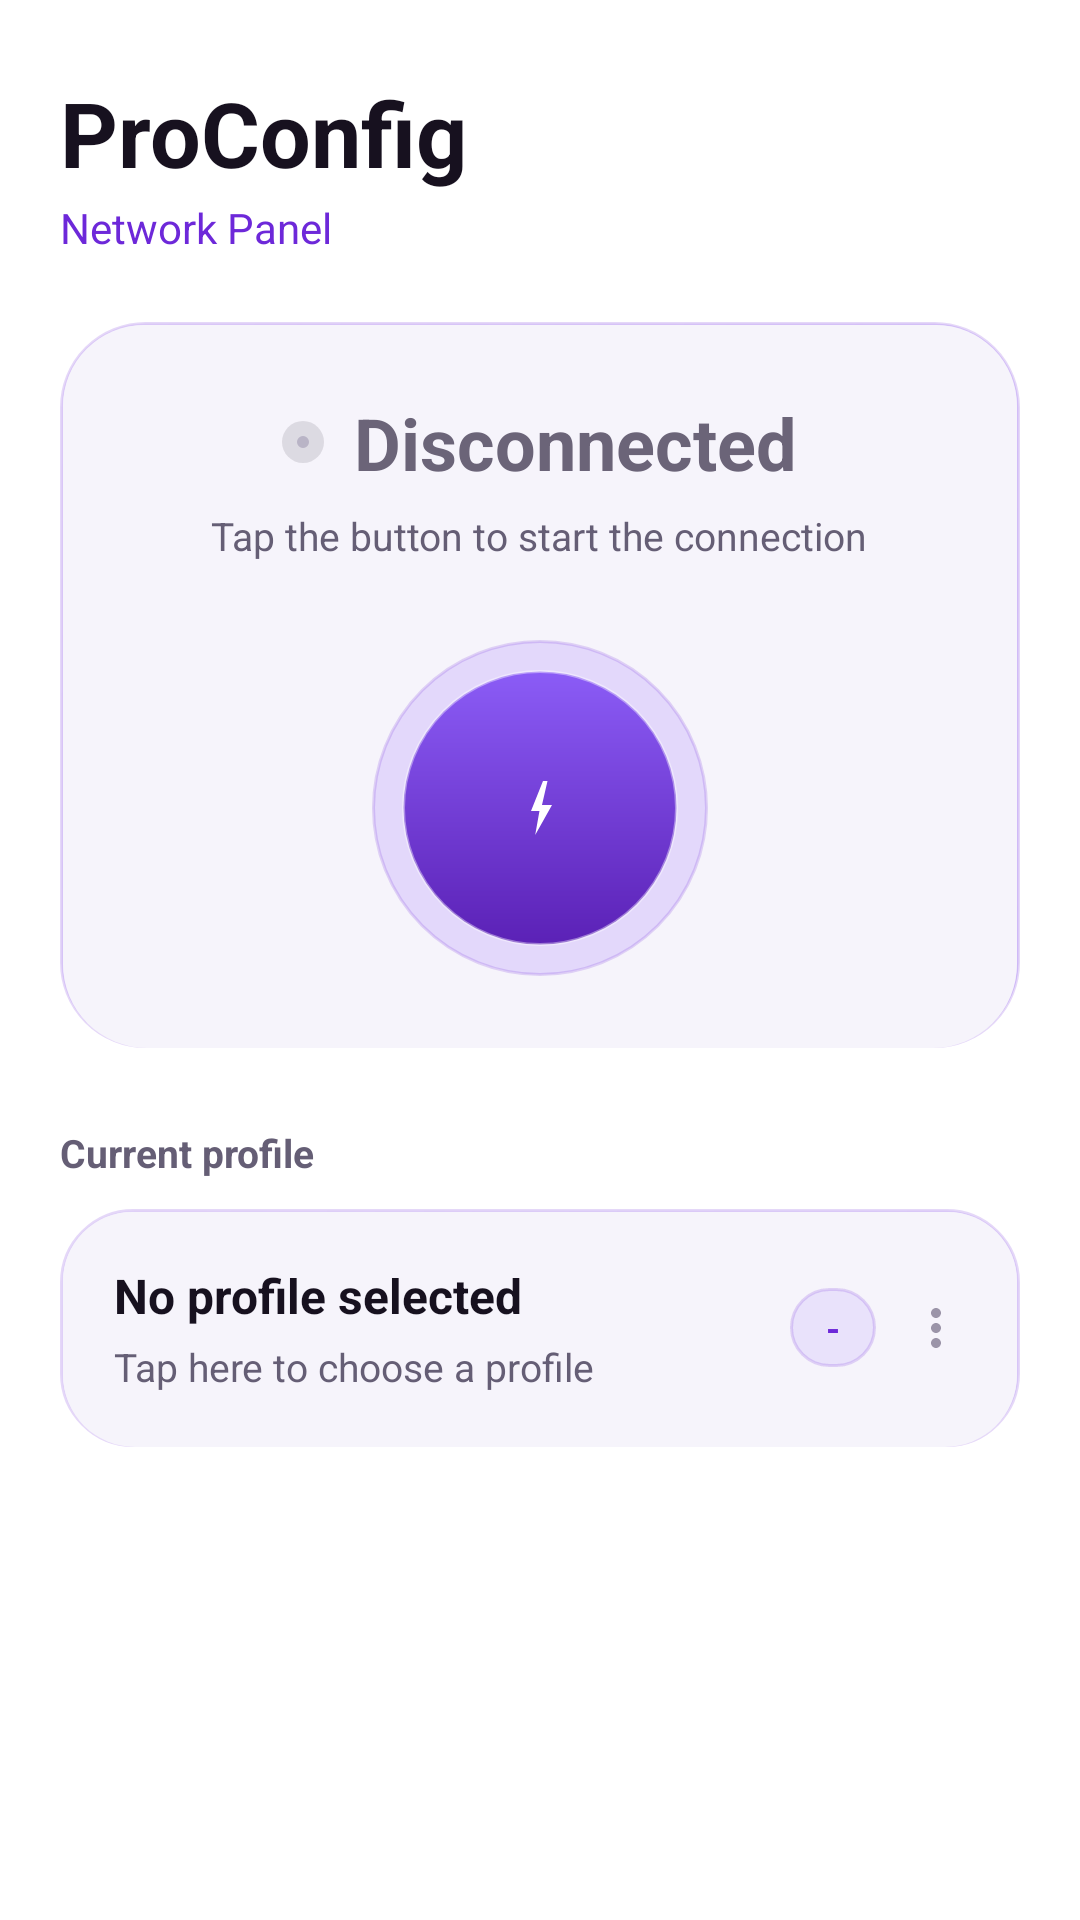

Reconstruct the res/layout file that produces this screen, plus the resources it refers to.
<!-- AndroidManifest.xml: application theme Theme.ProConfig -->
<!-- res/layout/fragment_home.xml -->
<?xml version="1.0" encoding="utf-8"?>
<androidx.core.widget.NestedScrollView
    xmlns:android="http://schemas.android.com/apk/res/android"
    xmlns:app="http://schemas.android.com/apk/res-auto"
    android:layout_width="match_parent"
    android:layout_height="match_parent"
    android:fillViewport="true"
    android:scrollbars="none">

    <LinearLayout
        android:layout_width="match_parent"
        android:layout_height="wrap_content"
        android:orientation="vertical"
        android:paddingStart="20dp"
        android:paddingEnd="20dp"
        android:paddingTop="24dp"
        android:paddingBottom="24dp">

        
        <LinearLayout
            android:layout_width="match_parent"
            android:layout_height="wrap_content"
            android:orientation="vertical">

            <TextView
                android:layout_width="wrap_content"
                android:layout_height="wrap_content"
                android:text="@string/app_name"
                android:textColor="@color/text_primary"
                android:textSize="30sp"
                android:textStyle="bold" />

            <TextView
                android:layout_width="wrap_content"
                android:layout_height="wrap_content"
                android:text="@string/panel_subtitle"
                android:textColor="@color/primary"
                android:textSize="14sp"
                android:layout_marginTop="2dp" />
        </LinearLayout>

        
        <LinearLayout
            android:id="@+id/cardHero"
            android:layout_width="match_parent"
            android:layout_height="wrap_content"
            android:layout_marginTop="22dp"
            android:background="@drawable/bg_glass_hero"
            android:orientation="vertical"
            android:padding="24dp"
            android:gravity="center_horizontal">

            <LinearLayout
                android:layout_width="wrap_content"
                android:layout_height="wrap_content"
                android:orientation="horizontal"
                android:gravity="center_vertical">

                <View
                    android:id="@+id/dotStatus"
                    android:layout_width="14dp"
                    android:layout_height="14dp"
                    android:background="@drawable/dot_disconnected" />

                <TextView
                    android:id="@+id/tvStatus"
                    android:layout_width="wrap_content"
                    android:layout_height="wrap_content"
                    android:layout_marginStart="10dp"
                    android:text="@string/state_disconnected"
                    android:textColor="@color/status_disconnected"
                    android:textSize="24sp"
                    android:textStyle="bold" />
            </LinearLayout>

            <TextView
                android:id="@+id/tvStatusHint"
                android:layout_width="wrap_content"
                android:layout_height="wrap_content"
                android:layout_marginTop="6dp"
                android:gravity="center"
                android:text="@string/home_disconnected_hint"
                android:textColor="@color/text_secondary"
                android:textSize="13sp" />

            
            <ImageButton
                android:id="@+id/btnConnect"
                android:layout_width="112dp"
                android:layout_height="112dp"
                android:layout_marginTop="26dp"
                android:background="@drawable/bg_connect_button"
                android:contentDescription="@string/state_disconnected"
                android:src="@drawable/ic_power"
                android:scaleType="center" />

            <TextView
                android:id="@+id/tvDuration"
                android:layout_width="wrap_content"
                android:layout_height="wrap_content"
                android:layout_marginTop="14dp"
                android:text="00:00:00"
                android:textColor="@color/text_hint"
                android:textSize="15sp"
                android:fontFamily="monospace"
                android:visibility="gone" />

            
            <LinearLayout
                android:id="@+id/trafficGroup"
                android:layout_width="match_parent"
                android:layout_height="wrap_content"
                android:layout_marginTop="20dp"
                android:orientation="horizontal"
                android:visibility="gone">

                <LinearLayout
                    android:layout_width="0dp"
                    android:layout_weight="1"
                    android:layout_height="wrap_content"
                    android:orientation="vertical"
                    android:gravity="center">

                    <ImageView
                        android:layout_width="18dp"
                        android:layout_height="18dp"
                        android:src="@drawable/ic_arrow_down"
                        app:tint="@color/primary"
                        android:contentDescription="@string/download_speed" />

                    <TextView
                        android:id="@+id/tvSpeedDown"
                        android:layout_width="wrap_content"
                        android:layout_height="wrap_content"
                        android:layout_marginTop="4dp"
                        android:text="0 KB/s"
                        android:textColor="@color/text_primary"
                        android:textSize="17sp"
                        android:textStyle="bold" />

                    <TextView
                        android:layout_width="wrap_content"
                        android:layout_height="wrap_content"
                        android:layout_marginTop="2dp"
                        android:text="@string/download_speed"
                        android:textColor="@color/text_hint"
                        android:textSize="12sp" />

                    <TextView
                        android:id="@+id/tvTotalDown"
                        android:layout_width="wrap_content"
                        android:layout_height="wrap_content"
                        android:layout_marginTop="6dp"
                        android:text="0 KB"
                        android:textColor="@color/text_hint"
                        android:textSize="12sp" />
                </LinearLayout>

                <View
                    android:layout_width="1dp"
                    android:layout_height="match_parent"
                    android:layout_marginTop="4dp"
                    android:layout_marginBottom="4dp"
                    android:background="@color/glass_stroke" />

                <LinearLayout
                    android:layout_width="0dp"
                    android:layout_weight="1"
                    android:layout_height="wrap_content"
                    android:orientation="vertical"
                    android:gravity="center">

                    <ImageView
                        android:layout_width="18dp"
                        android:layout_height="18dp"
                        android:src="@drawable/ic_arrow_up"
                        app:tint="@color/primary"
                        android:contentDescription="@string/upload_speed" />

                    <TextView
                        android:id="@+id/tvSpeedUp"
                        android:layout_width="wrap_content"
                        android:layout_height="wrap_content"
                        android:layout_marginTop="4dp"
                        android:text="0 KB/s"
                        android:textColor="@color/text_primary"
                        android:textSize="17sp"
                        android:textStyle="bold" />

                    <TextView
                        android:layout_width="wrap_content"
                        android:layout_height="wrap_content"
                        android:layout_marginTop="2dp"
                        android:text="@string/upload_speed"
                        android:textColor="@color/text_hint"
                        android:textSize="12sp" />

                    <TextView
                        android:id="@+id/tvTotalUp"
                        android:layout_width="wrap_content"
                        android:layout_height="wrap_content"
                        android:layout_marginTop="6dp"
                        android:text="0 KB"
                        android:textColor="@color/text_hint"
                        android:textSize="12sp" />
                </LinearLayout>
            </LinearLayout>
        </LinearLayout>

        
        <TextView
            android:layout_width="wrap_content"
            android:layout_height="wrap_content"
            android:layout_marginTop="26dp"
            android:layout_marginBottom="10dp"
            android:text="@string/current_profile"
            android:textColor="@color/text_secondary"
            android:textSize="13sp"
            android:textStyle="bold" />

        <LinearLayout
            android:id="@+id/cardSelected"
            android:layout_width="match_parent"
            android:layout_height="wrap_content"
            android:background="@drawable/bg_glass_card"
            android:orientation="horizontal"
            android:padding="18dp"
            android:gravity="center_vertical"
            android:clickable="true"
            android:focusable="true"
            android:foreground="?attr/selectableItemBackground">

            <LinearLayout
                android:layout_width="0dp"
                android:layout_weight="1"
                android:layout_height="wrap_content"
                android:orientation="vertical">

                <TextView
                    android:id="@+id/tvConfigName"
                    android:layout_width="match_parent"
                    android:layout_height="wrap_content"
                    android:maxLines="1"
                    android:ellipsize="end"
                    android:text="@string/home_no_selection"
                    android:textColor="@color/text_primary"
                    android:textSize="16sp"
                    android:textStyle="bold" />

                <TextView
                    android:id="@+id/tvServer"
                    android:layout_width="match_parent"
                    android:layout_height="wrap_content"
                    android:layout_marginTop="4dp"
                    android:maxLines="1"
                    android:ellipsize="middle"
                    android:text="@string/home_pick_hint"
                    android:textColor="@color/text_secondary"
                    android:textSize="13sp" />
            </LinearLayout>

            <TextView
                android:id="@+id/tvProto"
                android:layout_width="wrap_content"
                android:layout_height="wrap_content"
                android:layout_marginStart="12dp"
                android:background="@drawable/bg_chip"
                android:paddingStart="12dp"
                android:paddingEnd="12dp"
                android:paddingTop="5dp"
                android:paddingBottom="5dp"
                android:text="-"
                android:textColor="@color/primary"
                android:textSize="12sp"
                android:textStyle="bold" />

            <ImageView
                android:layout_width="20dp"
                android:layout_height="20dp"
                android:layout_marginStart="10dp"
                android:contentDescription="@string/home_pick_hint"
                android:src="@drawable/ic_more"
                app:tint="@color/text_hint" />
        </LinearLayout>
    </LinearLayout>
</androidx.core.widget.NestedScrollView>
<!-- resources referenced by this layout -->
<resources>
  <color name="glass_stroke">#2E6D28D9</color>
  <color name="primary">#6D28D9</color>
  <color name="status_disconnected">#6B6478</color>
  <color name="text_hint">#9B94A8</color>
  <color name="text_primary">#17111F</color>
  <color name="text_secondary">#655E75</color>
  <!-- drawable bg_chip (drawable) -->
  <?xml version="1.0" encoding="utf-8"?>
  <shape xmlns:android="http://schemas.android.com/apk/res/android" android:shape="rectangle">
      <solid android:color="@color/chip_bg" />
      <corners android:radius="20dp" />
      <stroke android:width="1dp" android:color="@color/glass_stroke" />
  </shape>
  <!-- drawable ic_arrow_up (drawable) -->
  <?xml version="1.0" encoding="utf-8"?>
  <vector xmlns:android="http://schemas.android.com/apk/res/android"
      android:width="24dp" android:height="24dp"
      android:viewportWidth="24" android:viewportHeight="24"
      android:tint="?attr/colorControlNormal">
      <path
          android:fillColor="@android:color/white"
          android:pathData="M13,20h-2V8l-5.5,5.5 -1.42,-1.42L12,4.16l7.92,7.92 -1.42,1.42L13,8v12z" />
  </vector>
  <!-- drawable ic_power (drawable) -->
  <?xml version="1.0" encoding="utf-8"?>
  <vector xmlns:android="http://schemas.android.com/apk/res/android"
      android:width="24dp" android:height="24dp"
      android:viewportWidth="24" android:viewportHeight="24"
      android:tint="@color/on_primary">
      <path
          android:fillColor="@android:color/white"
          android:pathData="M13,3L9,13h2.82L10.4,21 16,11h-3.34L14.5,3z" />
  </vector>
  <string name="app_name" translatable="false">ProConfig</string>
  <string name="current_profile">Current profile</string>
  <string name="download_speed">Download</string>
  <string name="home_disconnected_hint">Tap the button to start the connection</string>
  <string name="home_no_selection">No profile selected</string>
  <string name="home_pick_hint">Tap here to choose a profile</string>
  <string name="panel_subtitle">Network Panel</string>
  <string name="state_disconnected">Disconnected</string>
  <string name="upload_speed">Upload</string>
  <color name="chip_bg">#E9E2FB</color>
  <color name="connect_glow">#2E8B5CF6</color>
  <color name="connect_grad_top">#8B5CF6</color>
  <color name="connect_grad_bottom">#5B21B6</color>
  <color name="glass_tint_top">#248B5CF6</color>
  <color name="glass_tint_bottom">#0F8B5CF6</color>
  <color name="surface_glass">#F6F4FB</color>
  <color name="hero_tint_top">#3D8B5CF6</color>
  <color name="hero_tint_bottom">#1A7C3AED</color>
  <color name="dot_disconnected">#B9B4C6</color>
  <color name="on_primary">#FFFFFF</color>
  <color name="primary_container">#E9E2FB</color>
  <color name="on_primary_container">#2E1065</color>
  <color name="primary_bright">#7C3AED</color>
  <color name="background">#FFFFFF</color>
  <color name="nav_bg">#F8F6FD</color>
  <style name="Theme.ProConfig.BottomSheet" parent="ThemeOverlay.Material3.BottomSheetDialog">
          <item name="bottomSheetStyle">@style/Widget.ProConfig.BottomSheet</item>
      </style>
  <style name="Widget.ProConfig.BottomSheet" parent="Widget.Material3.BottomSheet.Modal">
          <item name="backgroundTint">@color/surface_glass_strong</item>
          <item name="shapeAppearanceOverlay">@style/Shape.ProConfig.Sheet</item>
      </style>
  <color name="surface_glass_strong">#EFEAFA</color>
  <style name="Shape.ProConfig.Sheet" parent="">
          <item name="cornerFamily">rounded</item>
          <item name="cornerSizeTopLeft">28dp</item>
          <item name="cornerSizeTopRight">28dp</item>
          <item name="cornerSizeBottomLeft">0dp</item>
          <item name="cornerSizeBottomRight">0dp</item>
      </style>
</resources>
